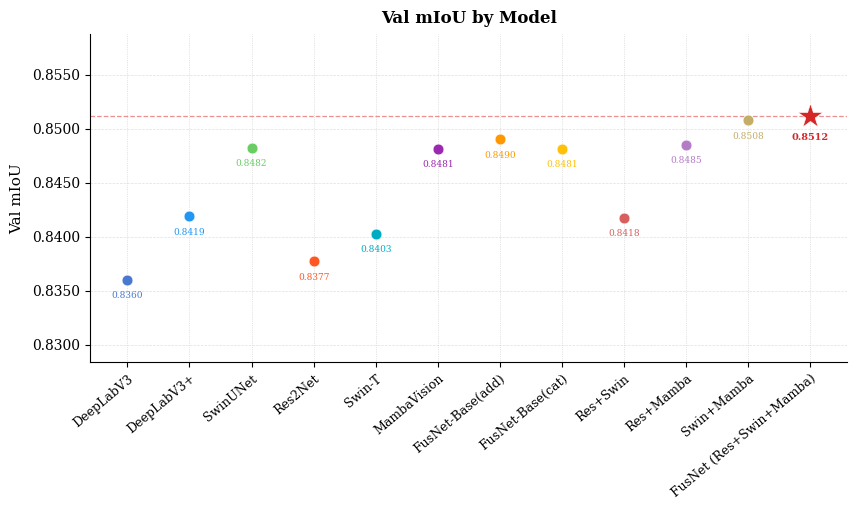

Here is the Python script that generated this plot: (Note: this script raises an exception after producing the figure.)
"""
Dot plots of val mIoU and IoU (Bamboo) across all models.
X-axis: model name, Y-axis: metric value.
FusNet (Res+Swin+Mamba) is highlighted with a red star.
"""

import matplotlib
import matplotlib.pyplot as plt
import numpy as np


matplotlib.rcParams.update({
    "font.family": "serif",
    "font.serif": ["Times New Roman", "DejaVu Serif"],
    "font.size": 11,
    "axes.titlesize": 12,
    "axes.labelsize": 11,
    "xtick.labelsize": 9,
    "ytick.labelsize": 10,
    "legend.fontsize": 9.5,
    "figure.dpi": 300,
    "savefig.dpi": 300,
    "savefig.bbox": "tight",
    "axes.linewidth": 0.8,
    "grid.linewidth": 0.5,
    "grid.alpha": 0.4,
})

# ── Data ──────────────────────────────────────────────────────────────────────
# (label, best_iou, iou_ep, best_f1, f1_ep, best_miou, miou_ep, best_recall, recall_ep)
EXPERIMENTS = [
    # Standard baselines
    ("DeepLabV3",               0.804773, 90,  0.891827, 90,  0.835981, 109, 0.924292, 23),
    ("DeepLabV3+",              0.810907, 95,  0.895581, 95,  0.841893, 81,  0.942071, 2),
    ("SwinUNet",                0.818530, 85,  0.900211, 85,  0.848210, 85,  0.956127, 11),
    # Single-backbone models
    ("Res2Net",                 0.806253, 96,  0.892735, 96,  0.837736, 96,  0.934519, 51),
    ("Swin-T",                  0.809181, 107, 0.894527, 107, 0.840291, 107, 0.978039, 1),
    ("MambaVision",             0.818072, 61,  0.899933, 61,  0.848131, 87,  0.948982, 6),
    # FusNet baseline fusion variants
    ("FusNet-Base(add)",        0.820210, 50,  0.901225, 50,  0.849000, 55,  0.942053, 32),
    ("FusNet-Base(cat)",        0.819274, 109, 0.900660, 109, 0.848134, 113, 0.991136, 1),
    # Cross-attention ablations (2-backbone)
    ("Res+Swin",                0.810552, 63,  0.895365, 63,  0.841757, 78,  0.975696, 1),
    ("Res+Mamba",               0.819352, 99,  0.900708, 99,  0.848477, 98,  0.942908, 3),
    ("Swin+Mamba",              0.821405, 63,  0.901946, 63,  0.850784, 63,  0.943722, 1),
    # Full FusNet — MUST remain last
    ("FusNet\n(Res+Swin+Mamba)", 0.822783, 36, 0.902777, 36, 0.851179, 67, 0.958380, 9),
]

BASELINE_COLORS = [
    "#4878CF",  # DeepLabV3
    "#2196F3",  # DeepLabV3+
    "#6ACC65",  # SwinUNet
    "#FF5722",  # Res2Net
    "#00ACC1",  # Swin-T
    "#9C27B0",  # MambaVision
    "#FF9800",  # FusNet-Base(add)
    "#FFC107",  # FusNet-Base(cat)
    "#D65F5F",  # Res+Swin
    "#B47CC7",  # Res+Mamba
    "#C4AD66",  # Swin+Mamba
]
FUSNET_COLOR = "#D62728"


def _draw_dot_panel(ax, val_col, ylabel, title):
    labels = [e[0].replace("\n", " ") for e in EXPERIMENTS]
    values = [e[val_col] for e in EXPERIMENTS]
    n = len(labels)
    x = np.arange(n)

    all_vals = values
    val_min, val_max = min(all_vals), max(all_vals)
    margin = (val_max - val_min) * 0.5

    # Dashed horizontal reference line at FusNet value
    fusnet_val = values[-1]
    ax.axhline(fusnet_val, color=FUSNET_COLOR, linewidth=0.9,
               linestyle="--", alpha=0.5, zorder=1)

    # Vertical grid lines (light)
    for xi in x:
        ax.axvline(xi, color="#cccccc", linewidth=0.5, linestyle=":", zorder=0)

    # Baseline models
    for i in range(n - 1):
        ax.scatter(x[i], values[i],
                   color=BASELINE_COLORS[i], marker="o", s=60, zorder=3,
                   edgecolors="white", linewidths=0.4)
        ax.annotate(f"{values[i]:.4f}",
                    xy=(x[i], values[i]),
                    xytext=(0, -8), textcoords="offset points",
                    ha="center", va="top", fontsize=6.5,
                    color=BASELINE_COLORS[i])

    # FusNet (red star, larger)
    ax.scatter(x[-1], fusnet_val,
               color=FUSNET_COLOR, marker="*", s=340, zorder=5,
               edgecolors="white", linewidths=0.4)
    ax.annotate(f"{fusnet_val:.4f}",
                xy=(x[-1], fusnet_val),
                xytext=(0, -12), textcoords="offset points",
                ha="center", va="top", fontsize=7,
                color=FUSNET_COLOR, fontweight="bold")

    ax.set_xticks(x)
    ax.set_xticklabels(labels, rotation=40, ha="right", rotation_mode="anchor")
    ax.set_ylabel(ylabel, labelpad=6)
    ax.set_title(title, pad=8, fontweight="bold")
    ax.set_xlim(-0.6, n - 0.4)
    ax.set_ylim(val_min - margin, val_max + margin)
    ax.yaxis.set_major_formatter(matplotlib.ticker.FormatStrFormatter("%.4f"))
    ax.grid(True, axis="y", linestyle="--")
    ax.spines["top"].set_visible(False)
    ax.spines["right"].set_visible(False)


# ── Figure: two separate files ────────────────────────────────────────────────
PANELS = [
    dict(val_col=5, ylabel="Val mIoU",      title="Val mIoU by Model",       stem="convergence_miou"),
    dict(val_col=1, ylabel="IoU (Bamboo)",  title="IoU (Bamboo) by Model",   stem="convergence_iou"),
]

for panel in PANELS:
    fig, ax = plt.subplots(figsize=(9, 5.5))
    _draw_dot_panel(ax, val_col=panel["val_col"],
                    ylabel=panel["ylabel"], title=panel["title"])
    fig.tight_layout(pad=2.0)
    for fmt in ("pdf", "png"):
        path = f"illustrator/{panel['stem']}.{fmt}"
        fig.savefig(path, format=fmt)
        print(f"Saved: {path}")
    plt.close(fig)
